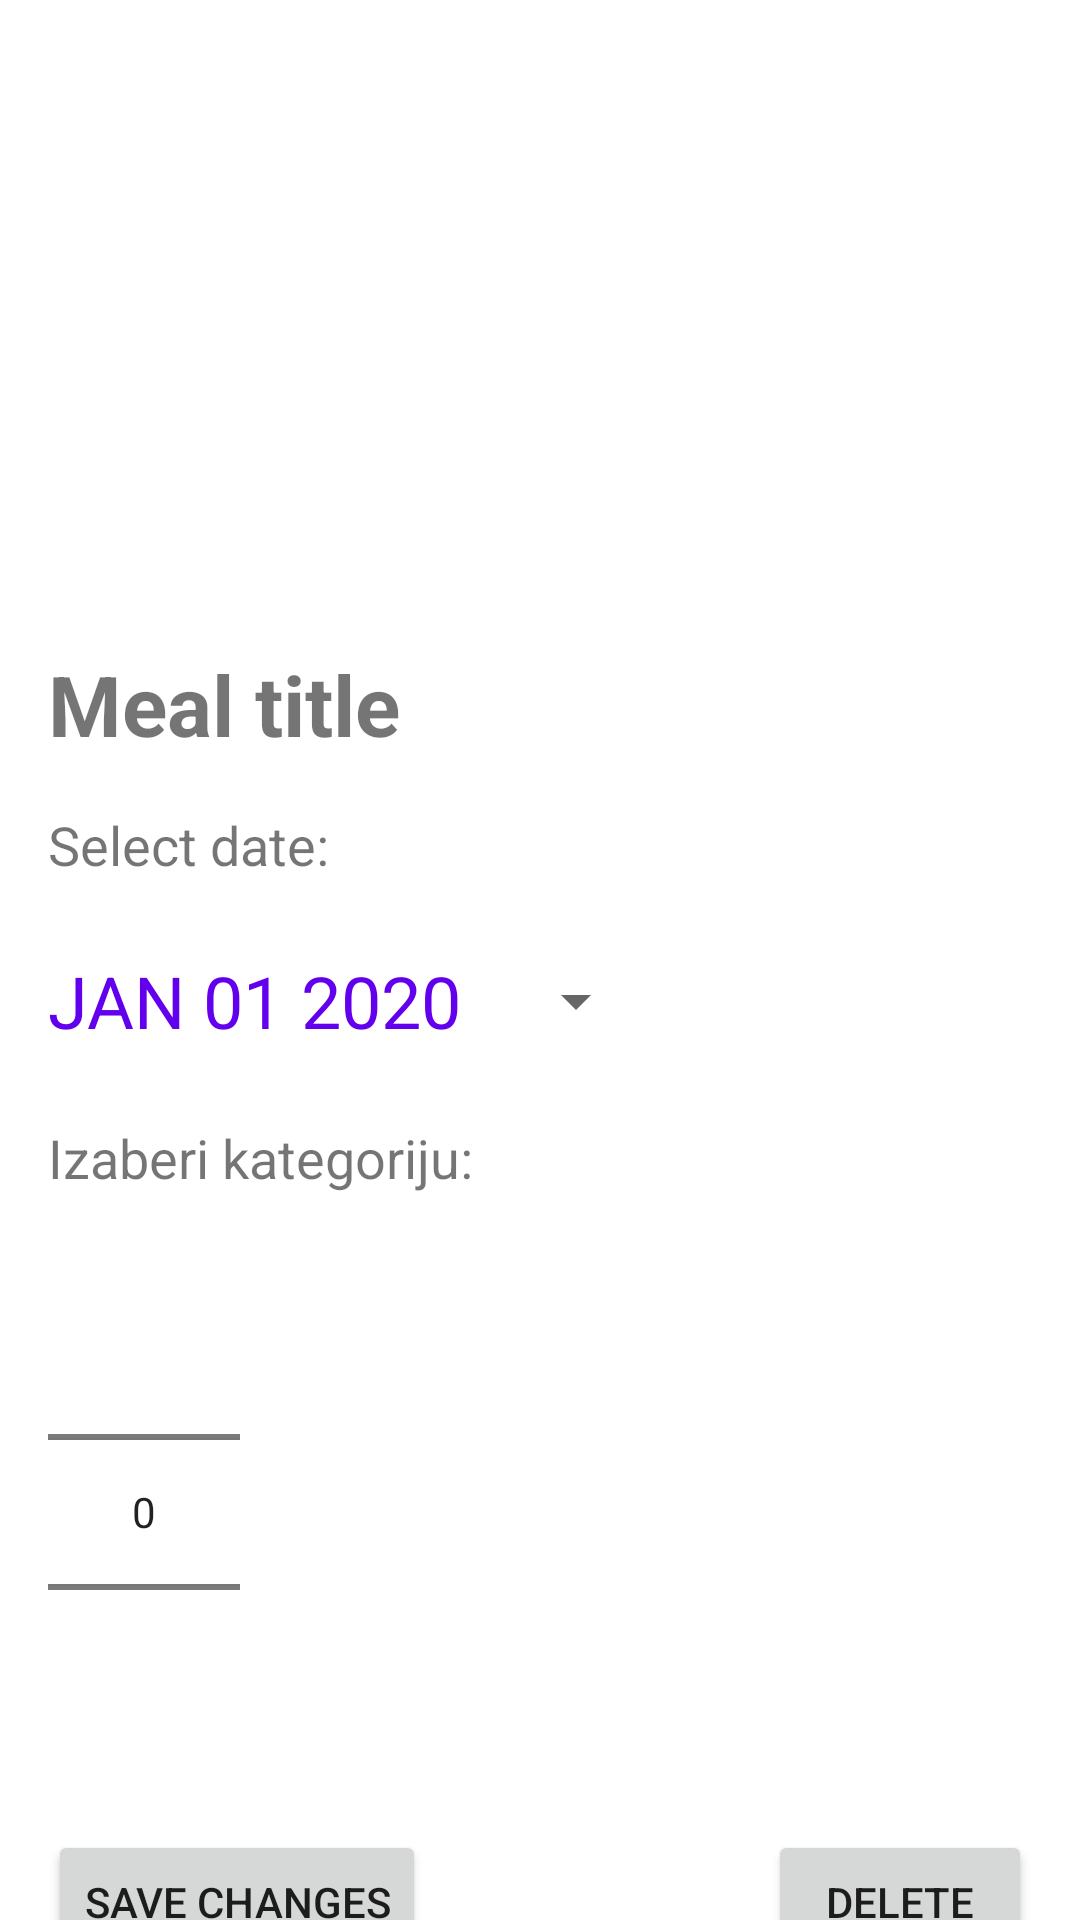

Produce the Android XML layout that renders to this screen, including the resource entries it uses.
<!-- AndroidManifest.xml: application theme Theme.MealApp -->
<!-- res/layout/activity_edit_saved_meal.xml -->
<?xml version="1.0" encoding="utf-8"?>
<androidx.constraintlayout.widget.ConstraintLayout xmlns:android="http://schemas.android.com/apk/res/android"
    xmlns:app="http://schemas.android.com/apk/res-auto"
    xmlns:tools="http://schemas.android.com/tools"
    android:layout_width="match_parent"
    android:layout_height="match_parent"
    tools:context=".presentation.activities.EditSavedMealActivity">


    <ImageView
        android:id="@+id/ivMealItemImageEdit"
        android:layout_width="match_parent"
        android:layout_height="200dp"
        android:scaleType="centerCrop"
        app:layout_constraintTop_toTopOf="parent"
        app:layout_constraintLeft_toLeftOf="parent"
        app:layout_constraintRight_toRightOf="parent"
        />

    <TextView
        android:id="@+id/tvMealTitleEdit"
        android:layout_width="wrap_content"
        android:layout_height="wrap_content"
        android:layout_marginStart="16dp"
        android:layout_marginTop="16dp"
        android:text="@string/meal_title"
        android:textSize="28sp"
        android:textStyle="bold"
        app:layout_constraintLeft_toLeftOf="parent"
        app:layout_constraintTop_toBottomOf="@+id/ivMealItemImageEdit" />

    <TextView
        android:id="@+id/selectDate"
        android:layout_width="wrap_content"
        android:layout_height="wrap_content"
        android:layout_marginStart="16dp"
        android:layout_marginTop="16dp"
        android:text="@string/izaberi_datum_pripreme_opciono"
        android:textSize="18sp"
        app:layout_constraintStart_toStartOf="parent"
        app:layout_constraintTop_toBottomOf="@+id/tvMealTitleEdit" />

    <Button
        android:id="@+id/datePickerButton"
        style="?android:spinnerStyle"
        android:layout_width="200dp"
        android:layout_height="wrap_content"
        android:layout_marginStart="16dp"
        android:layout_marginTop="16dp"
        android:text="@string/jan_01_2020"
        android:textColor="@color/design_default_color_primary"
        android:textSize="24sp"
        app:layout_constraintStart_toStartOf="parent"
        app:layout_constraintTop_toBottomOf="@+id/selectDate" />

    <TextView
        android:id="@+id/selectCategory"
        android:layout_width="wrap_content"
        android:layout_height="wrap_content"
        android:layout_marginStart="16dp"
        android:layout_marginTop="16dp"
        android:text="@string/izaberi_kategoriju"
        android:textSize="18sp"
        app:layout_constraintStart_toStartOf="parent"
        app:layout_constraintTop_toBottomOf="@+id/datePickerButton" />

    <NumberPicker
        android:id="@+id/categoryPicker"
        android:layout_width="wrap_content"
        android:layout_height="wrap_content"
        android:layout_marginStart="16dp"
        android:layout_marginTop="16dp"
        app:layout_constraintStart_toStartOf="parent"
        app:layout_constraintTop_toBottomOf="@+id/selectCategory" />


    <Button
        android:id="@+id/saveChangesButton"
        android:layout_width="wrap_content"
        android:layout_height="wrap_content"
        android:layout_marginStart="16dp"
        android:layout_marginTop="16dp"
        android:text="@string/save_changes"
        app:layout_constraintLeft_toLeftOf="parent"
        app:layout_constraintTop_toBottomOf="@+id/categoryPicker" />

    <Button
        android:id="@+id/deleteButton"
        android:layout_width="wrap_content"
        android:layout_height="wrap_content"
        android:layout_marginEnd="16dp"
        android:text="@string/delete"
        app:layout_constraintEnd_toEndOf="parent"
        app:layout_constraintTop_toTopOf="@+id/saveChangesButton" />


</androidx.constraintlayout.widget.ConstraintLayout>
<!-- resources referenced by this layout -->
<resources>
  <string name="delete">Delete</string>
  <string name="izaberi_datum_pripreme_opciono">Select date:</string>
  <string name="izaberi_kategoriju">Izaberi kategoriju:</string>
  <string name="jan_01_2020">JAN 01 2020</string>
  <string name="meal_title">Meal title</string>
  <string name="save_changes">Save changes</string>
  <style name="Theme.MealApp" parent="Theme.MaterialComponents.DayNight.NoActionBar">
          
          <item name="colorPrimary">@color/purple_500</item>
          <item name="colorPrimaryVariant">@color/purple_700</item>
          <item name="colorOnPrimary">@color/white</item>
          
          <item name="colorSecondary">@color/teal_200</item>
          <item name="colorSecondaryVariant">@color/teal_700</item>
          <item name="colorOnSecondary">@color/black</item>
          
          <item name="android:statusBarColor">?attr/colorPrimaryVariant</item>
          
      </style>
  <!-- not gathered from this repository: default colours our renderer supplied (Android Studio template values) -->
  <color name="purple_500">#FF6200EE</color>
  <color name="purple_700">#FF3700B3</color>
  <color name="teal_200">#FF03DAC5</color>
  <color name="teal_700">#FF018786</color>
  <color name="black">#FF000000</color>
  <color name="white">#FFFFFFFF</color>
</resources>
